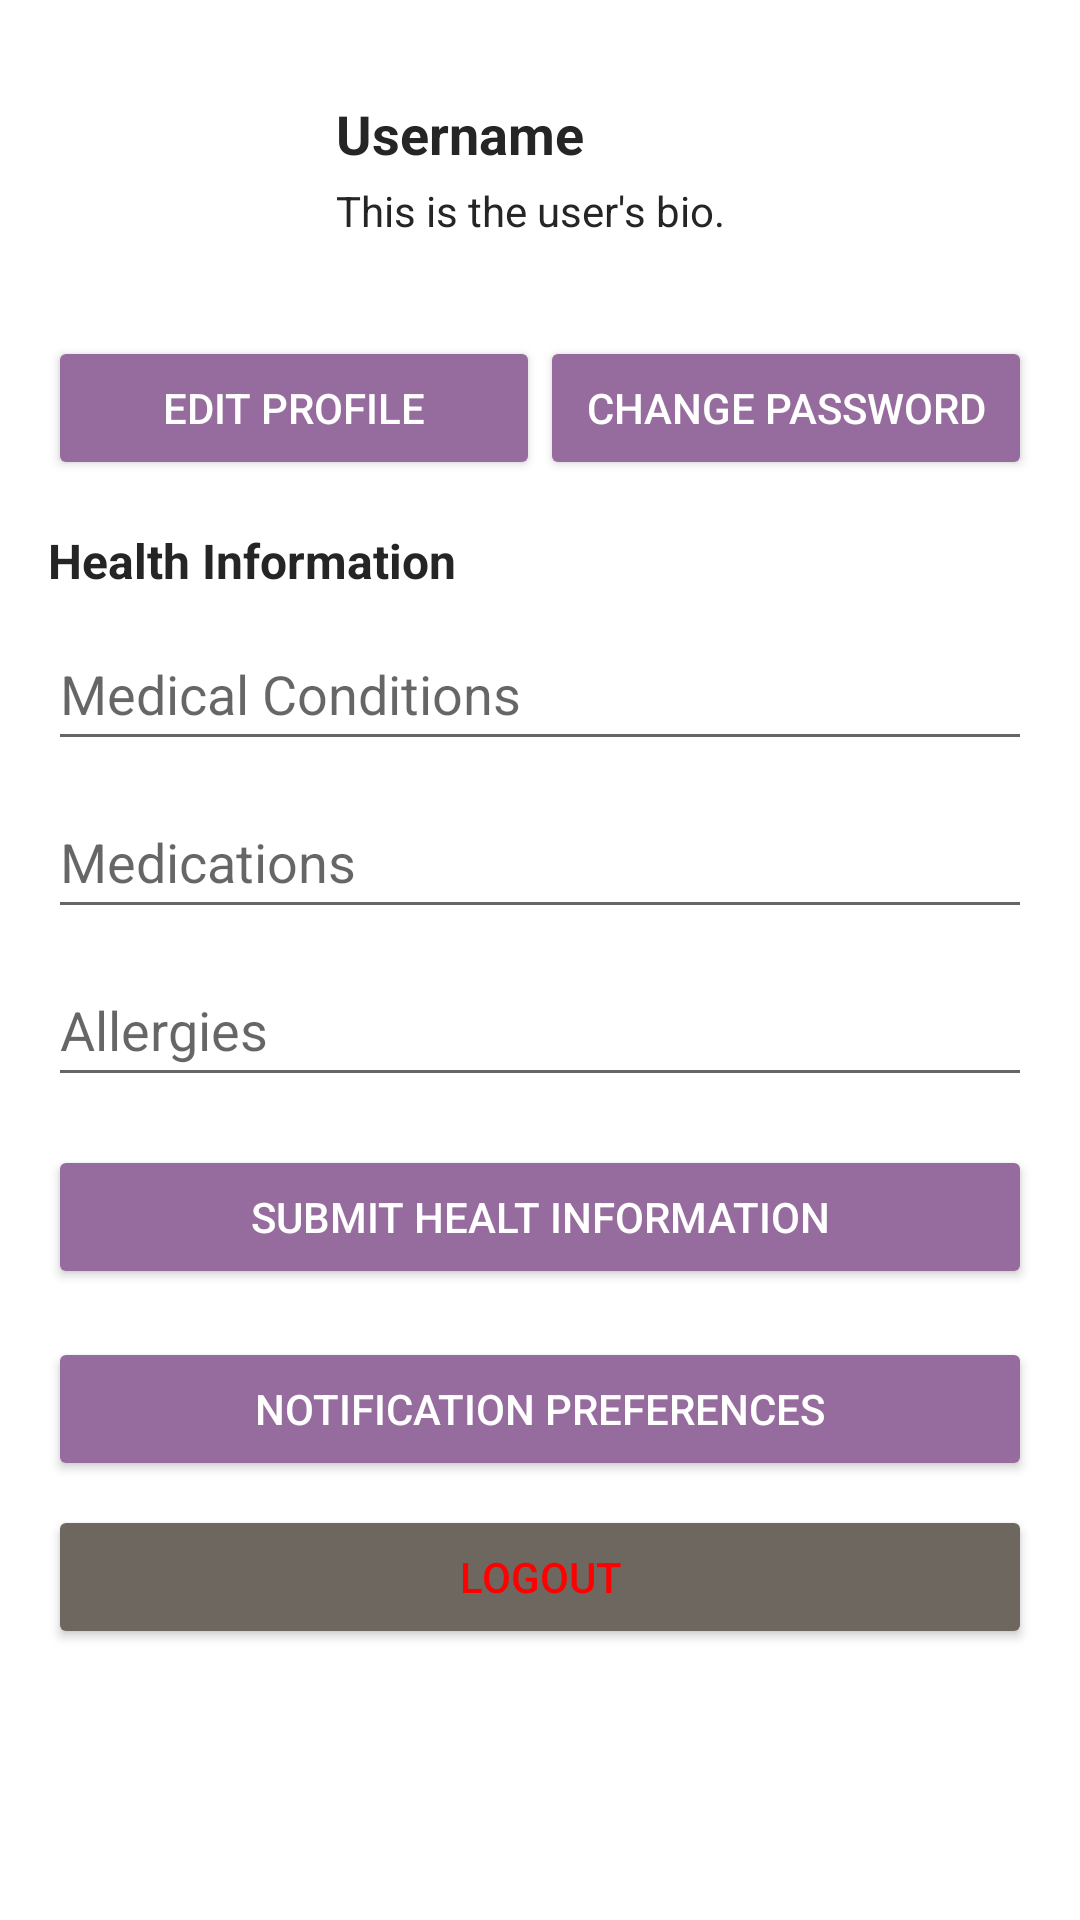

Layout XML and referenced resources for this Android screen:
<!-- AndroidManifest.xml: application theme Theme.CareBear -->
<!-- res/layout/fragment_profile.xml -->
<?xml version="1.0" encoding="utf-8"?>
<ScrollView xmlns:android="http://schemas.android.com/apk/res/android"
    android:layout_width="match_parent"
    android:layout_height="match_parent"
    android:padding="16dp"
    android:background="@color/white">


<LinearLayout
        android:layout_width="match_parent"
        android:layout_height="wrap_content"
        android:orientation="vertical">


        <LinearLayout
            android:layout_width="match_parent"
            android:layout_height="wrap_content"
            android:orientation="horizontal"
            android:gravity="center_vertical">

            <ImageView
                    android:id="@+id/profile_picture"
                    android:layout_width="80dp"
                    android:layout_height="80dp"
                    android:layout_marginEnd="16dp"
                    android:contentDescription="Profile picture" />

            
            <LinearLayout
                android:layout_width="wrap_content"
                android:layout_height="wrap_content"
                android:orientation="vertical">

                <TextView
                    android:id="@+id/tv_username"
                    android:layout_width="wrap_content"
                    android:layout_height="wrap_content"
                    android:text="Username"
                    android:textSize="18sp"
                    android:textStyle="bold" />

                <TextView
                    android:id="@+id/tv_bio"
                    android:layout_width="wrap_content"
                    android:layout_height="wrap_content"
                    android:layout_marginTop="4dp"
                    android:text="This is the user's bio."
                    android:textSize="14sp" />
            </LinearLayout>
        </LinearLayout>

        <LinearLayout
            android:layout_width="match_parent"
            android:layout_height="wrap_content"
            android:orientation="horizontal"
            android:layout_marginTop="16dp">

            <Button
                android:id="@+id/btn_edit_profile"
                android:layout_width="0dp"
                android:layout_height="wrap_content"
                android:layout_weight="1"
                android:text="Edit Profile"
                android:backgroundTint="@color/colorPrimary"
                android:textColor="@android:color/white"/>

            <Button
                android:id="@+id/btn_change_password"
                android:layout_width="0dp"
                android:layout_height="wrap_content"
                android:layout_weight="1"
                android:text="Change Password"
                android:backgroundTint="@color/colorPrimary"
                android:textColor="@android:color/white"/>
        </LinearLayout>

        
        <TextView
            android:layout_width="wrap_content"
            android:layout_height="wrap_content"
            android:layout_marginTop="16dp"
            android:text="Health Information"
            android:textSize="16sp"
            android:textStyle="bold" />

        <EditText
            android:id="@+id/et_medical_conditions"
            android:layout_width="match_parent"
            android:layout_height="48dp"
            android:layout_marginTop="8dp"
            android:hint="Medical Conditions"
            android:inputType="text" />

        <EditText
            android:id="@+id/et_medications"
            android:layout_width="match_parent"
            android:layout_height="48dp"
            android:layout_marginTop="8dp"
            android:hint="Medications"
            android:inputType="text" />

        <EditText
            android:id="@+id/et_allergies"
            android:layout_width="match_parent"
            android:layout_height="48dp"
            android:layout_marginTop="8dp"
            android:hint="Allergies"
            android:inputType="text" />

        <Button
            android:id="@+id/btn_submit_health_information"
            android:layout_width="match_parent"
            android:layout_height="wrap_content"
            android:layout_marginTop="16dp"
            android:text="Submit Healt Information"
            android:backgroundTint="@color/colorPrimary"
            android:textColor="@android:color/white"/>

        
        <Button
            android:id="@+id/btn_notification_preferences"
            android:layout_width="match_parent"
            android:layout_height="wrap_content"
            android:layout_marginTop="16dp"
            android:text="Notification Preferences"
            android:backgroundTint="@color/colorPrimary"
            android:textColor="@android:color/white"/>

        <Button
            android:id="@+id/btn_logout"
            android:layout_width="match_parent"
            android:layout_height="wrap_content"
            android:layout_marginTop="8dp"
            android:text="Logout"
            android:textColor="@color/red"
            android:backgroundTint="@color/light_grey"
        />
    </LinearLayout>
</ScrollView>
<!-- resources referenced by this layout -->
<resources>
  <color name="colorPrimary">#966B9D</color>
  <color name="light_grey">#6D675F</color>
  <color name="red">#FF0000</color>
  <color name="white">#FFFFFFFF</color>
  <style name="Theme.CareBear" parent="Theme.AppCompat.Light.NoActionBar">
      
      <item name="colorPrimary">@color/colorPrimary</item>
      <item name="colorPrimaryVariant">@color/colorSecondary</item>
      <item name="colorAccent">@color/colorAccent</item>
  
      
      <item name="android:windowBackground">@color/colorBackground1</item>
  
      
      <item name="android:textColor">@color/colorText</item>
  
      
      <item name="android:statusBarColor">@color/colorPrimary</item>
      <item name="android:navigationBarColor">@color/colorPrimary</item>
      </style>
  <color name="colorSecondary">#6D675F</color>
  <color name="colorAccent">#FFE140</color>
  <color name="colorBackground1">#E1C6E1</color>
  <color name="colorText">#252525</color>
</resources>
